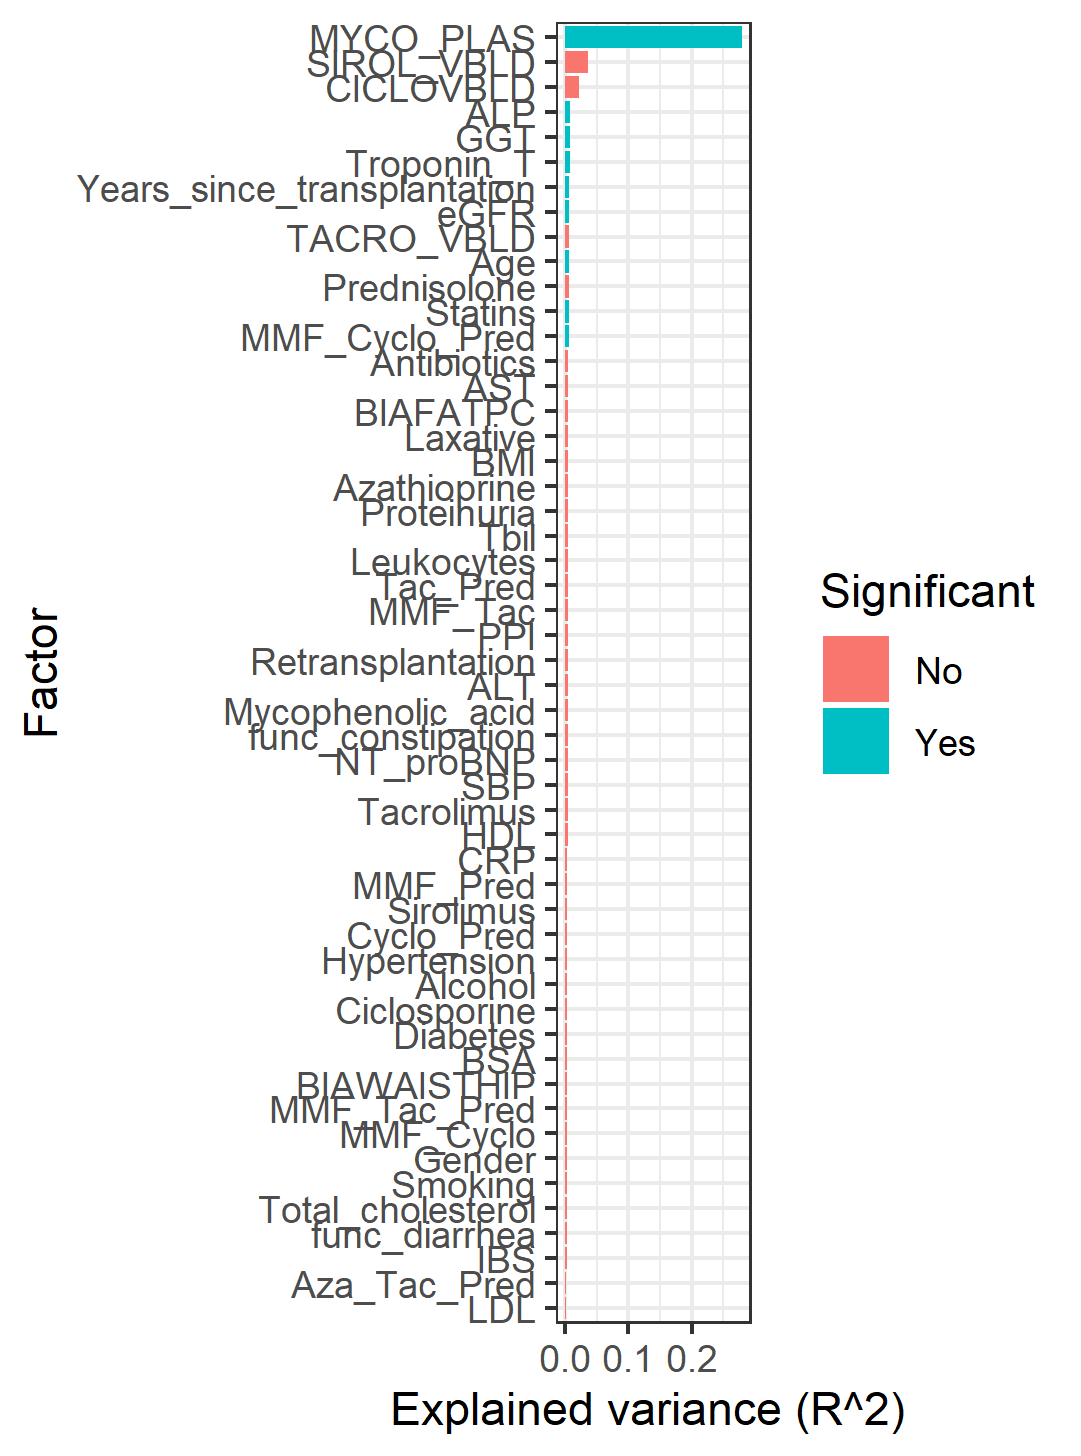

The data file committed next to this chart (first rows):
DF, SumsOfSqs, MeanSqs, FModel, R2, pval, FDR(BH), Significant
1, 0.5702, 0.5702, 1.857, 0.005664, 0.007, 0.0455, Yes
1, 0.2463, 0.2463, 0.7995, 0.002447, 0.763, 0.8817, No
1, 0.689, 0.689, 2.246, 0.006843, 0.001, 0.013, Yes
1, 0.4877, 0.4877, 1.588, 0.004907, 0.037, 0.1202, No
1, 0.2912, 0.2912, 0.9463, 0.00293, 0.532, 0.6916, No
1, 0.2598, 0.2598, 0.8503, 0.002799, 0.634, 0.785, No
1, 0.4623, 0.4623, 1.516, 0.004979, 0.047, 0.1438, No
1, 0.3698, 0.3698, 1.207, 0.003757, 0.204, 0.3673, No
1, 0.4868, 0.4868, 1.584, 0.004835, 0.025, 0.08667, No
1, 0.4248, 0.4248, 1.384, 0.004265, 0.08, 0.1915, No
1, 0.3665, 0.3665, 1.198, 0.004044, 0.226, 0.3673, No
1, 0.2049, 0.2049, 0.6688, 0.002247, 0.939, 0.9574, No
1, 0.2144, 0.2144, 0.6997, 0.002382, 0.886, 0.9422, No
1, 0.3451, 0.3451, 1.121, 0.003428, 0.301, 0.423, No
1, 0.2734, 0.2734, 0.8886, 0.003406, 0.612, 0.7762, No
1, 0.2132, 0.2132, 0.6977, 0.002442, 0.896, 0.9422, No
1, 0.2982, 0.2982, 0.9683, 0.002962, 0.51, 0.68, No
1, 0.7456, 0.7456, 2.429, 0.007487, 0.002, 0.0208, Yes
1, 0.4157, 0.4157, 1.35, 0.004174, 0.099, 0.2142, No
1, 0.5051, 0.5051, 1.641, 0.005072, 0.024, 0.08667, No
1, 0.7604, 0.7604, 2.477, 0.007657, 0.001, 0.013, Yes
1, 0.4506, 0.4506, 1.463, 0.004536, 0.051, 0.1473, No
1, 0.3604, 0.3604, 1.168, 0.003647, 0.236, 0.3719, No
1, 0.4501, 0.4501, 1.464, 0.004513, 0.06, 0.1642, No
1, 0.6519, 0.6519, 2.122, 0.006546, 0.001, 0.013, Yes
1, 0.2357, 0.2357, 0.7279, 0.02158, 0.824, 0.9117, No
1, 0.5177, 0.5177, 1.559, 0.2805, 0.002778, 0.02407, Yes
1, 0.3628, 0.3628, 1.22, 0.03671, 0.21, 0.3673, No
1, 0.3397, 0.3397, 1.118, 0.005882, 0.3, 0.423, No
1, 0.3596, 0.3596, 1.176, 0.003708, 0.221, 0.3673, No
1, 0.1764, 0.1764, 0.5764, 0.001821, 0.987, 0.987, No
1, 0.2397, 0.2397, 0.7796, 0.002423, 0.793, 0.8964, No
1, 0.381, 0.381, 1.243, 0.003893, 0.165, 0.33, No
1, 0.7176, 0.7176, 2.356, 0.007448, 0.001, 0.013, Yes
1, 0.4319, 0.4319, 1.405, 0.00429, 0.081, 0.1915, No
1, 0.5632, 0.5632, 1.834, 0.005594, 0.006, 0.04457, Yes
1, 0.4997, 0.4997, 1.626, 0.004963, 0.019, 0.08233, No
1, 0.522, 0.522, 1.699, 0.005185, 0.012, 0.05673, No
1, 0.418, 0.418, 1.359, 0.004152, 0.103, 0.2142, No
1, 0.4935, 0.4935, 1.606, 0.004902, 0.023, 0.08667, No
1, 0.3376, 0.3376, 1.097, 0.003354, 0.312, 0.4269, No
1, 0.3743, 0.3743, 1.216, 0.003718, 0.199, 0.3673, No
1, 0.5636, 0.5636, 1.835, 0.005598, 0.011, 0.05673, No
1, 0.3456, 0.3456, 1.123, 0.003433, 0.271, 0.4026, No
1, 0.4422, 0.4422, 1.438, 0.004392, 0.071, 0.1846, No
1, 0.3452, 0.3452, 1.121, 0.003428, 0.26, 0.3976, No
1, 0.2586, 0.2586, 0.8394, 0.002568, 0.705, 0.8526, No
1, 0.3667, 0.3667, 1.192, 0.003642, 0.219, 0.3673, No
1, 0.4355, 0.4355, 1.416, 0.004326, 0.09, 0.2035, No
1, 0.5608, 0.5608, 1.826, 0.00557, 0.008, 0.04622, Yes
1, 0.2593, 0.2593, 0.8417, 0.002575, 0.738, 0.8722, No
1, 0.2097, 0.2097, 0.6803, 0.002083, 0.906, 0.9422, No
